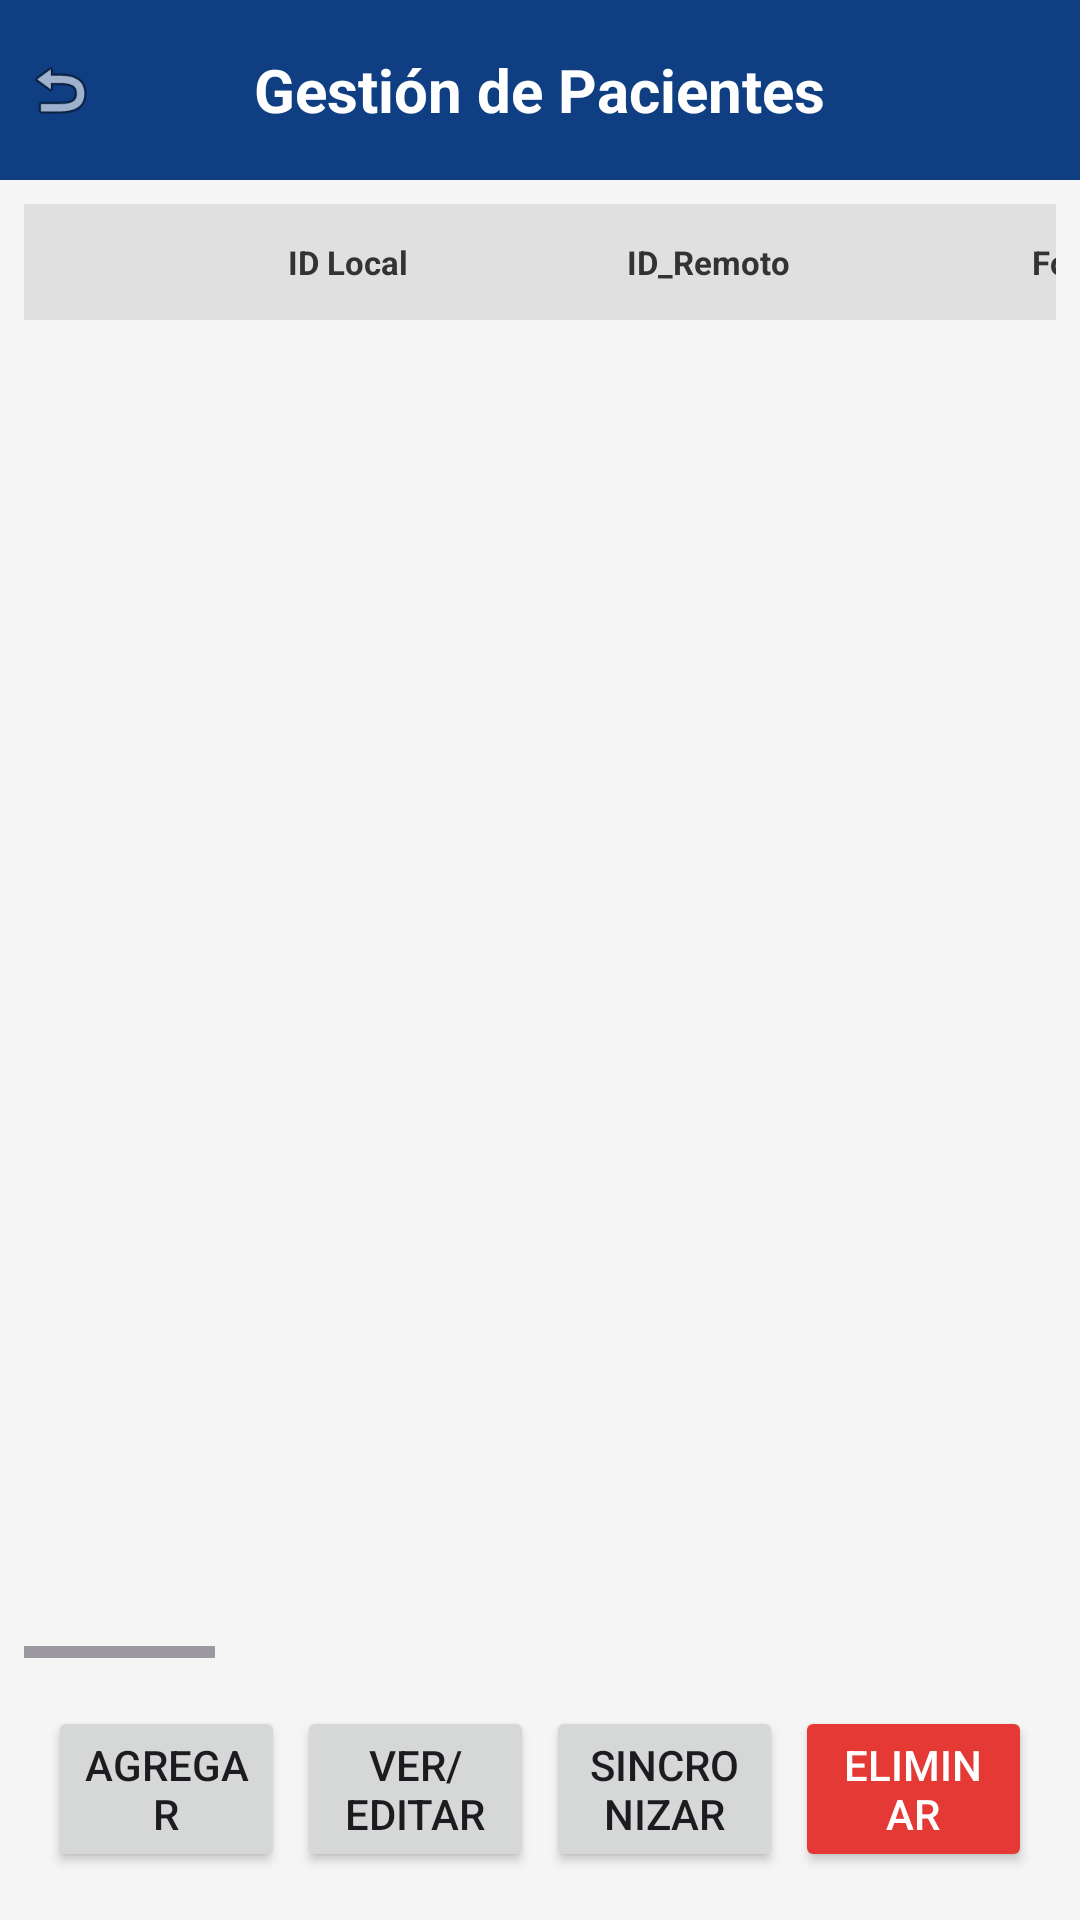

Layout XML and referenced resources for this Android screen:
<!-- AndroidManifest.xml: application theme Theme.Quiosco -->
<!-- res/layout/activity_patient_table.xml -->
<?xml version="1.0" encoding="utf-8"?>
<LinearLayout xmlns:android="http://schemas.android.com/apk/res/android"
    android:layout_width="match_parent"
    android:layout_height="match_parent"
    android:orientation="vertical"
    android:background="#F5F5F5">

    
    <RelativeLayout
        android:id="@+id/topBar"
        android:layout_width="match_parent"
        android:layout_height="60dp"
        android:background="#0F3E82">

        <ImageView
            android:id="@+id/btnBackTable"
            android:layout_width="40dp"
            android:layout_height="40dp"
            android:layout_alignParentStart="true"
            android:layout_centerVertical="true"
            android:src="@android:drawable/ic_menu_revert"
            android:padding="8dp"
            android:clickable="true"
            android:focusable="true" />

        <TextView
            android:layout_width="wrap_content"
            android:layout_height="match_parent"
            android:layout_centerInParent="true"
            android:text="Gestión de Pacientes"
            android:textColor="#FFFFFF"
            android:textSize="20sp"
            android:textStyle="bold"
            android:gravity="center" />
    </RelativeLayout>

    
    <LinearLayout
        android:layout_width="match_parent"
        android:layout_height="0dp"
        android:layout_weight="1"
        android:orientation="vertical"
        android:padding="8dp">

        
        <HorizontalScrollView
            android:layout_width="match_parent"
            android:layout_height="0dp"
            android:layout_weight="1"
            android:scrollbars="horizontal"
            android:fillViewport="false">

            <LinearLayout
                android:layout_width="wrap_content"
                android:layout_height="match_parent"
                android:orientation="vertical">

                
                
                
                <LinearLayout
                    android:id="@+id/headerRow"
                    android:layout_width="wrap_content"
                    android:layout_height="wrap_content"
                    android:orientation="horizontal"
                    android:background="#E0E0E0"
                    android:padding="8dp">

                    <TextView android:id="@+id/hCheck"      android:layout_width="40dp" android:layout_height="wrap_content" android:text="" />
                    <TextView android:id="@+id/hIdLocal"    style="@style/CellHeader" android:text="ID Local" />
                    <TextView android:id="@+id/hIdRemoto"   style="@style/CellHeader" android:text="ID_Remoto" />
                    <TextView android:id="@+id/hFolio"      style="@style/CellHeader" android:text="Folio" />
                    <TextView android:id="@+id/hNombre"     style="@style/CellHeader" android:text="Nombre" />
                    <TextView android:id="@+id/hApPaterno"  style="@style/CellHeader" android:text="Ap. Paterno" />
                    <TextView android:id="@+id/hApMaterno"  style="@style/CellHeader" android:text="Ap. Materno" />
                    <TextView android:id="@+id/hFecNac"     style="@style/CellHeader" android:text="F. Nacimiento" />
                    <TextView android:id="@+id/hGenero"     style="@style/CellHeader" android:text="Género" />
                    <TextView android:id="@+id/hCurp"       style="@style/CellHeader" android:text="CURP" />
                    <TextView android:id="@+id/hTelefono"   style="@style/CellHeader" android:text="Teléfono" />
                    <TextView android:id="@+id/hCorreo"     style="@style/CellHeader" android:text="Correo" />
                    <TextView android:id="@+id/hTarjetaIc"  style="@style/CellHeader" android:text="Tarjeta IC" />
                    <TextView android:id="@+id/hDireccion"  style="@style/CellHeader" android:text="Dirección" />
                    <TextView android:id="@+id/hFecRegLocal" style="@style/CellHeader" android:text="Fec. Reg. Local" />
                    <TextView android:id="@+id/hFecRegGlobal" style="@style/CellHeader" android:text="Fec. Reg. Global" />
                </LinearLayout>

                
                
                
                <ScrollView
                    android:layout_width="wrap_content"
                    android:layout_height="0dp"
                    android:layout_weight="1"
                    android:fillViewport="false">

                    <LinearLayout
                        android:id="@+id/patientsContainer"
                        android:layout_width="wrap_content"
                        android:layout_height="wrap_content"
                        android:orientation="vertical" />
                </ScrollView>
            </LinearLayout>
        </HorizontalScrollView>

        
        <LinearLayout
            android:layout_width="match_parent"
            android:layout_height="wrap_content"
            android:orientation="horizontal"
            android:layout_marginTop="8dp"
            android:padding="8dp">

            <Button
                android:id="@+id/btnAddPatient"
                android:layout_width="0dp"
                android:layout_height="wrap_content"
                android:layout_weight="1"
                android:text="Agregar"
                android:layout_marginEnd="4dp" />

            <Button
                android:id="@+id/btnEditPatient"
                android:layout_width="0dp"
                android:layout_height="wrap_content"
                android:layout_weight="1"
                android:text="Ver/Editar"
                android:layout_marginEnd="4dp" />

            <Button
                android:id="@+id/btnSyncSelected"
                android:layout_width="0dp"
                android:layout_height="wrap_content"
                android:layout_weight="1"
                android:text="Sincronizar"
                android:layout_marginEnd="4dp" />

            <Button
                android:id="@+id/btnDeleteSelected"
                android:layout_width="0dp"
                android:layout_height="wrap_content"
                android:layout_weight="1"
                android:text="Eliminar"
                android:backgroundTint="#E53935"
                android:textColor="#FFFFFF" />
        </LinearLayout>

    </LinearLayout>
</LinearLayout>
<!-- resources referenced by this layout -->
<resources>
  <style name="CellHeader">
          <item name="android:layout_width">120dp</item>
          <item name="android:layout_height">wrap_content</item>
          <item name="android:textStyle">bold</item>
          <item name="android:textSize">11sp</item>
          <item name="android:textColor">#333333</item>
          <item name="android:gravity">center</item>
          <item name="android:padding">4dp</item>
          <item name="android:maxLines">1</item>
          <item name="android:ellipsize">end</item>
      </style>
  <style name="Theme.Quiosco" parent="Base.Theme.Quiosco" />
  <style name="Base.Theme.Quiosco" parent="Theme.Material3.DayNight.NoActionBar">
          <item name="android:editTextStyle">@style/Widget.Quiosco.EditText</item>
          <item name="colorPrimary">#176FA3</item>
          <item name="colorAccent">#28A7D2</item>
      </style>
  <style name="Widget.Quiosco.EditText" parent="android:style/Widget.Material.EditText">
          <item name="android:background">@drawable/bg_input_modern</item>
          <item name="android:minHeight">50dp</item>
          <item name="android:paddingStart">16dp</item>
          <item name="android:paddingEnd">16dp</item>
          <item name="android:paddingTop">10dp</item>
          <item name="android:paddingBottom">10dp</item>
          <item name="android:textColor">#132538</item>
          <item name="android:textColorHint">#75879A</item>
      </style>
  <!-- drawable bg_input_modern (drawable) -->
  <?xml version="1.0" encoding="utf-8"?>
  <selector xmlns:android="http://schemas.android.com/apk/res/android">
      <item android:state_focused="true">
          <shape android:shape="rectangle">
              <solid android:color="#FFFFFFFF" />
              <corners android:radius="16dp" />
              <stroke android:width="2dp" android:color="#2F93C8" />
          </shape>
      </item>
      <item>
          <shape android:shape="rectangle">
              <solid android:color="#FFF9FBFD" />
              <corners android:radius="16dp" />
              <stroke android:width="1dp" android:color="#CBD9E5" />
          </shape>
      </item>
  </selector>
</resources>
